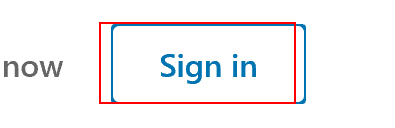
Task: Robotic Enterprise Framework
Workflow: SecurePassword

Step 1 [try]: Find Element 'A ' on the link 'Sign in' in window 'LinkedIn: Log In or Sign Up'

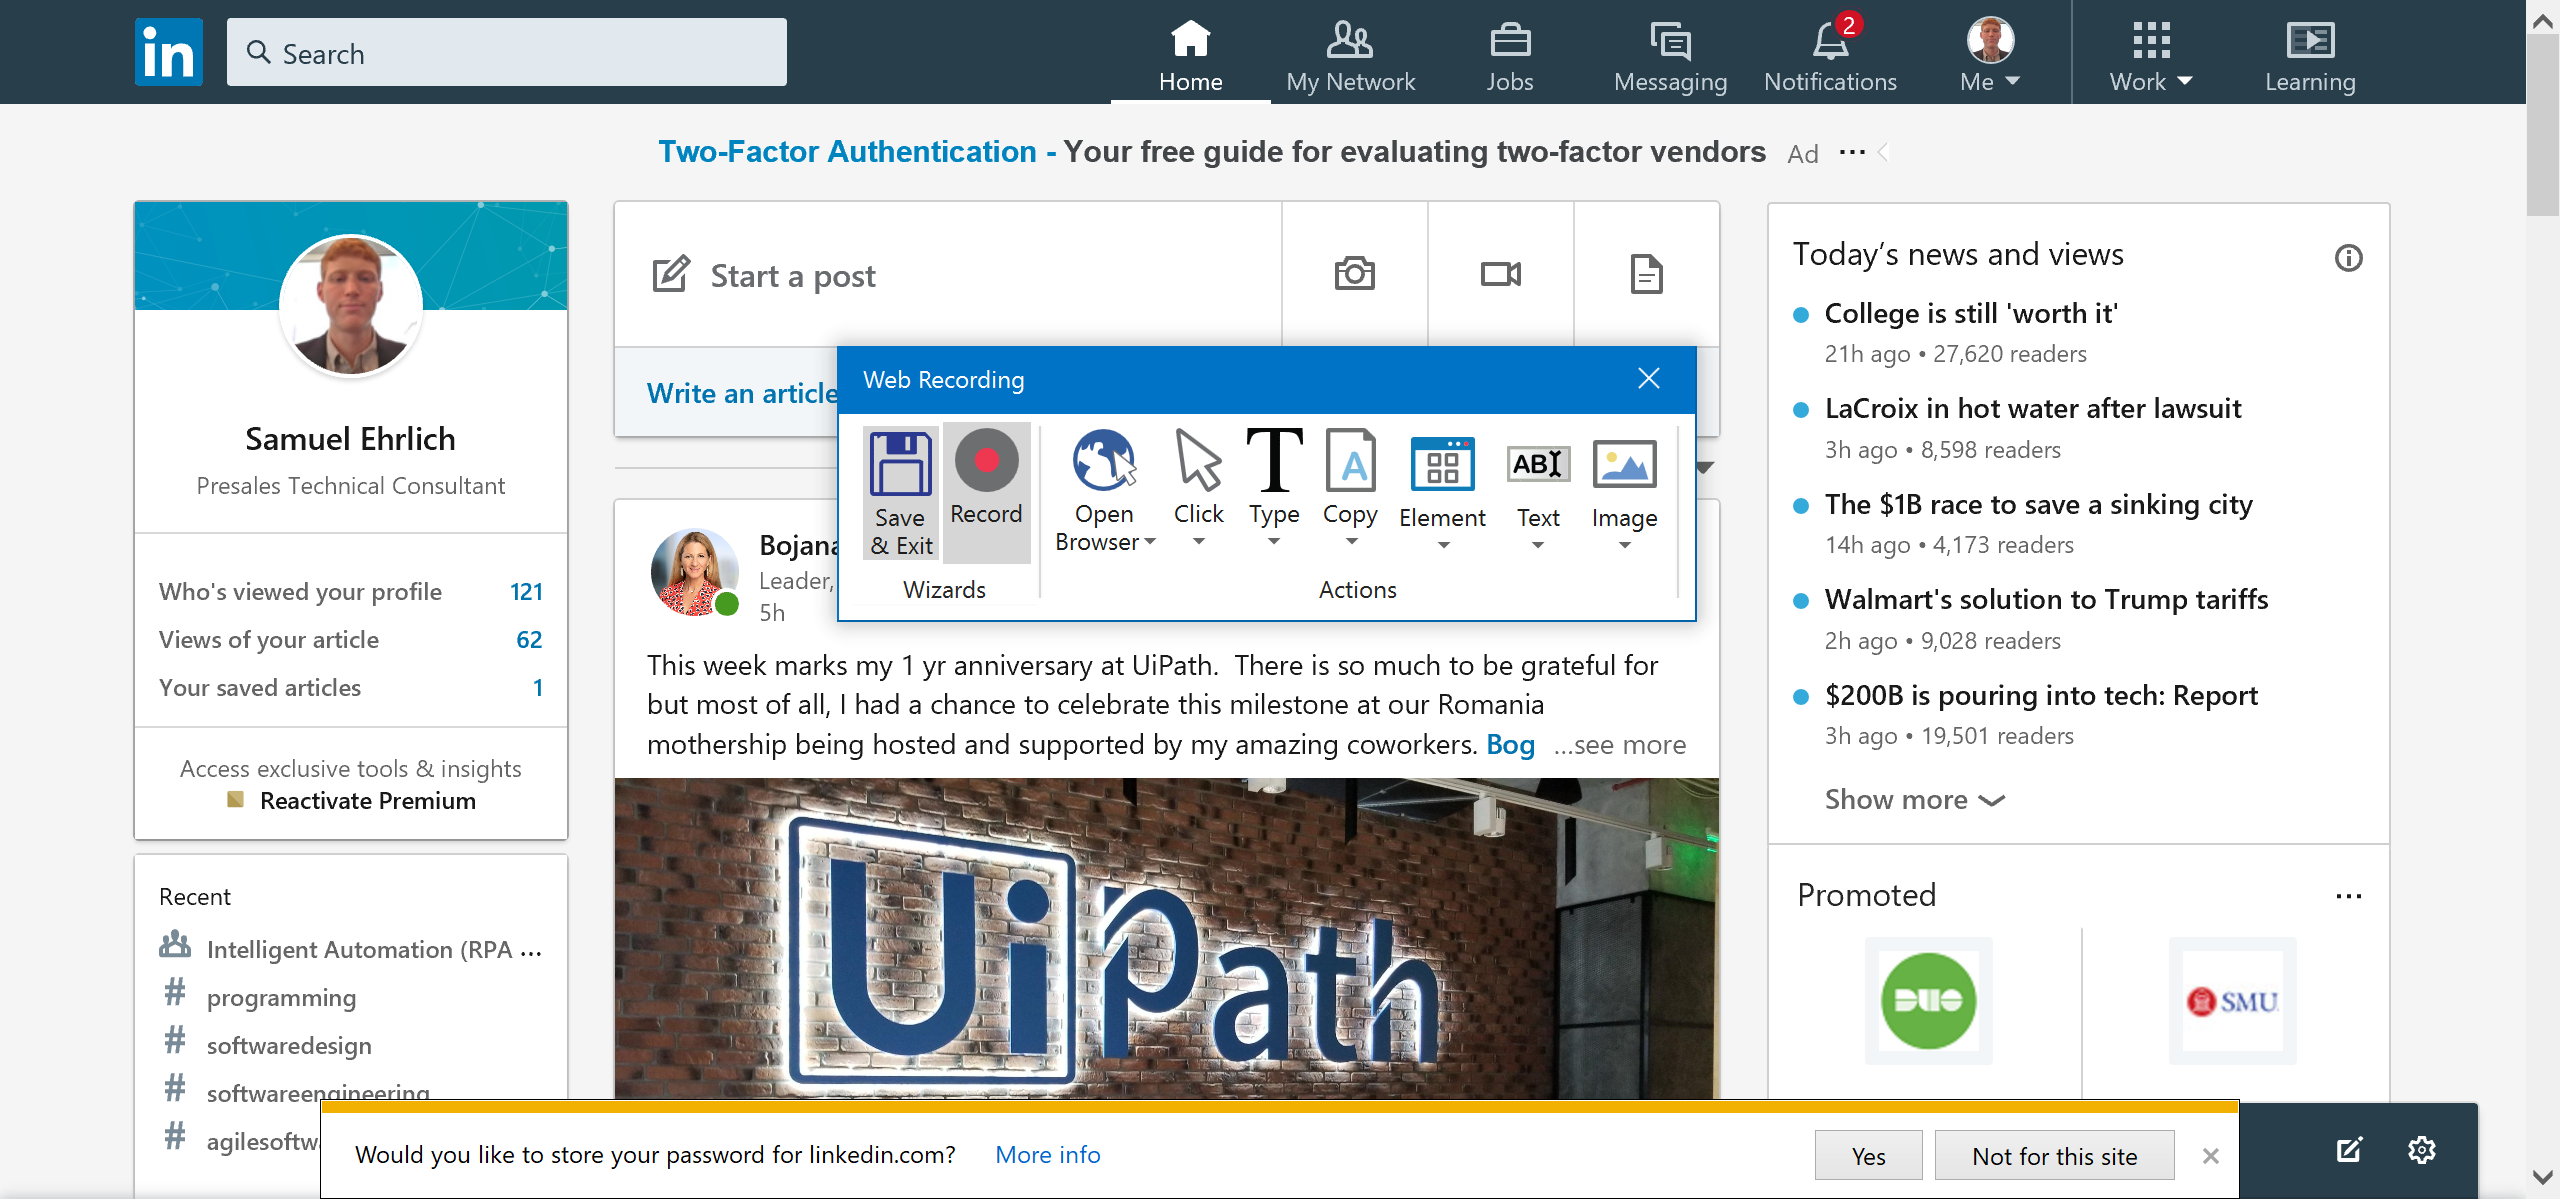
Step 2: Attach Browser 'LinkedInL Page' in window 'LinkedIn: Log In or Sign Up'

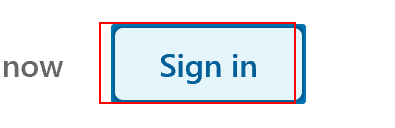
Step 3 [try]: click on the link 'Sign in'

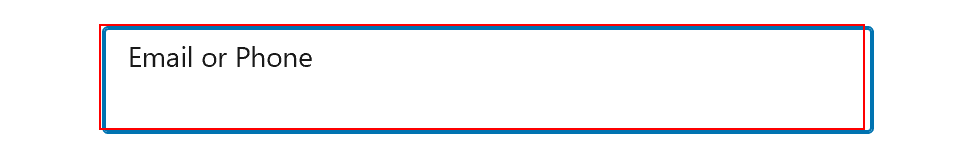
Step 4: type [username] into the text box 'username'

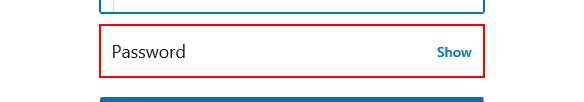
Step 5: type a value into the text box 'password'

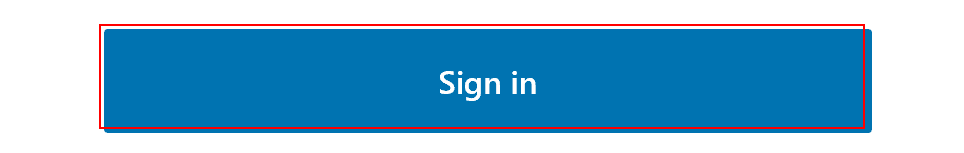
Step 6: click on the button

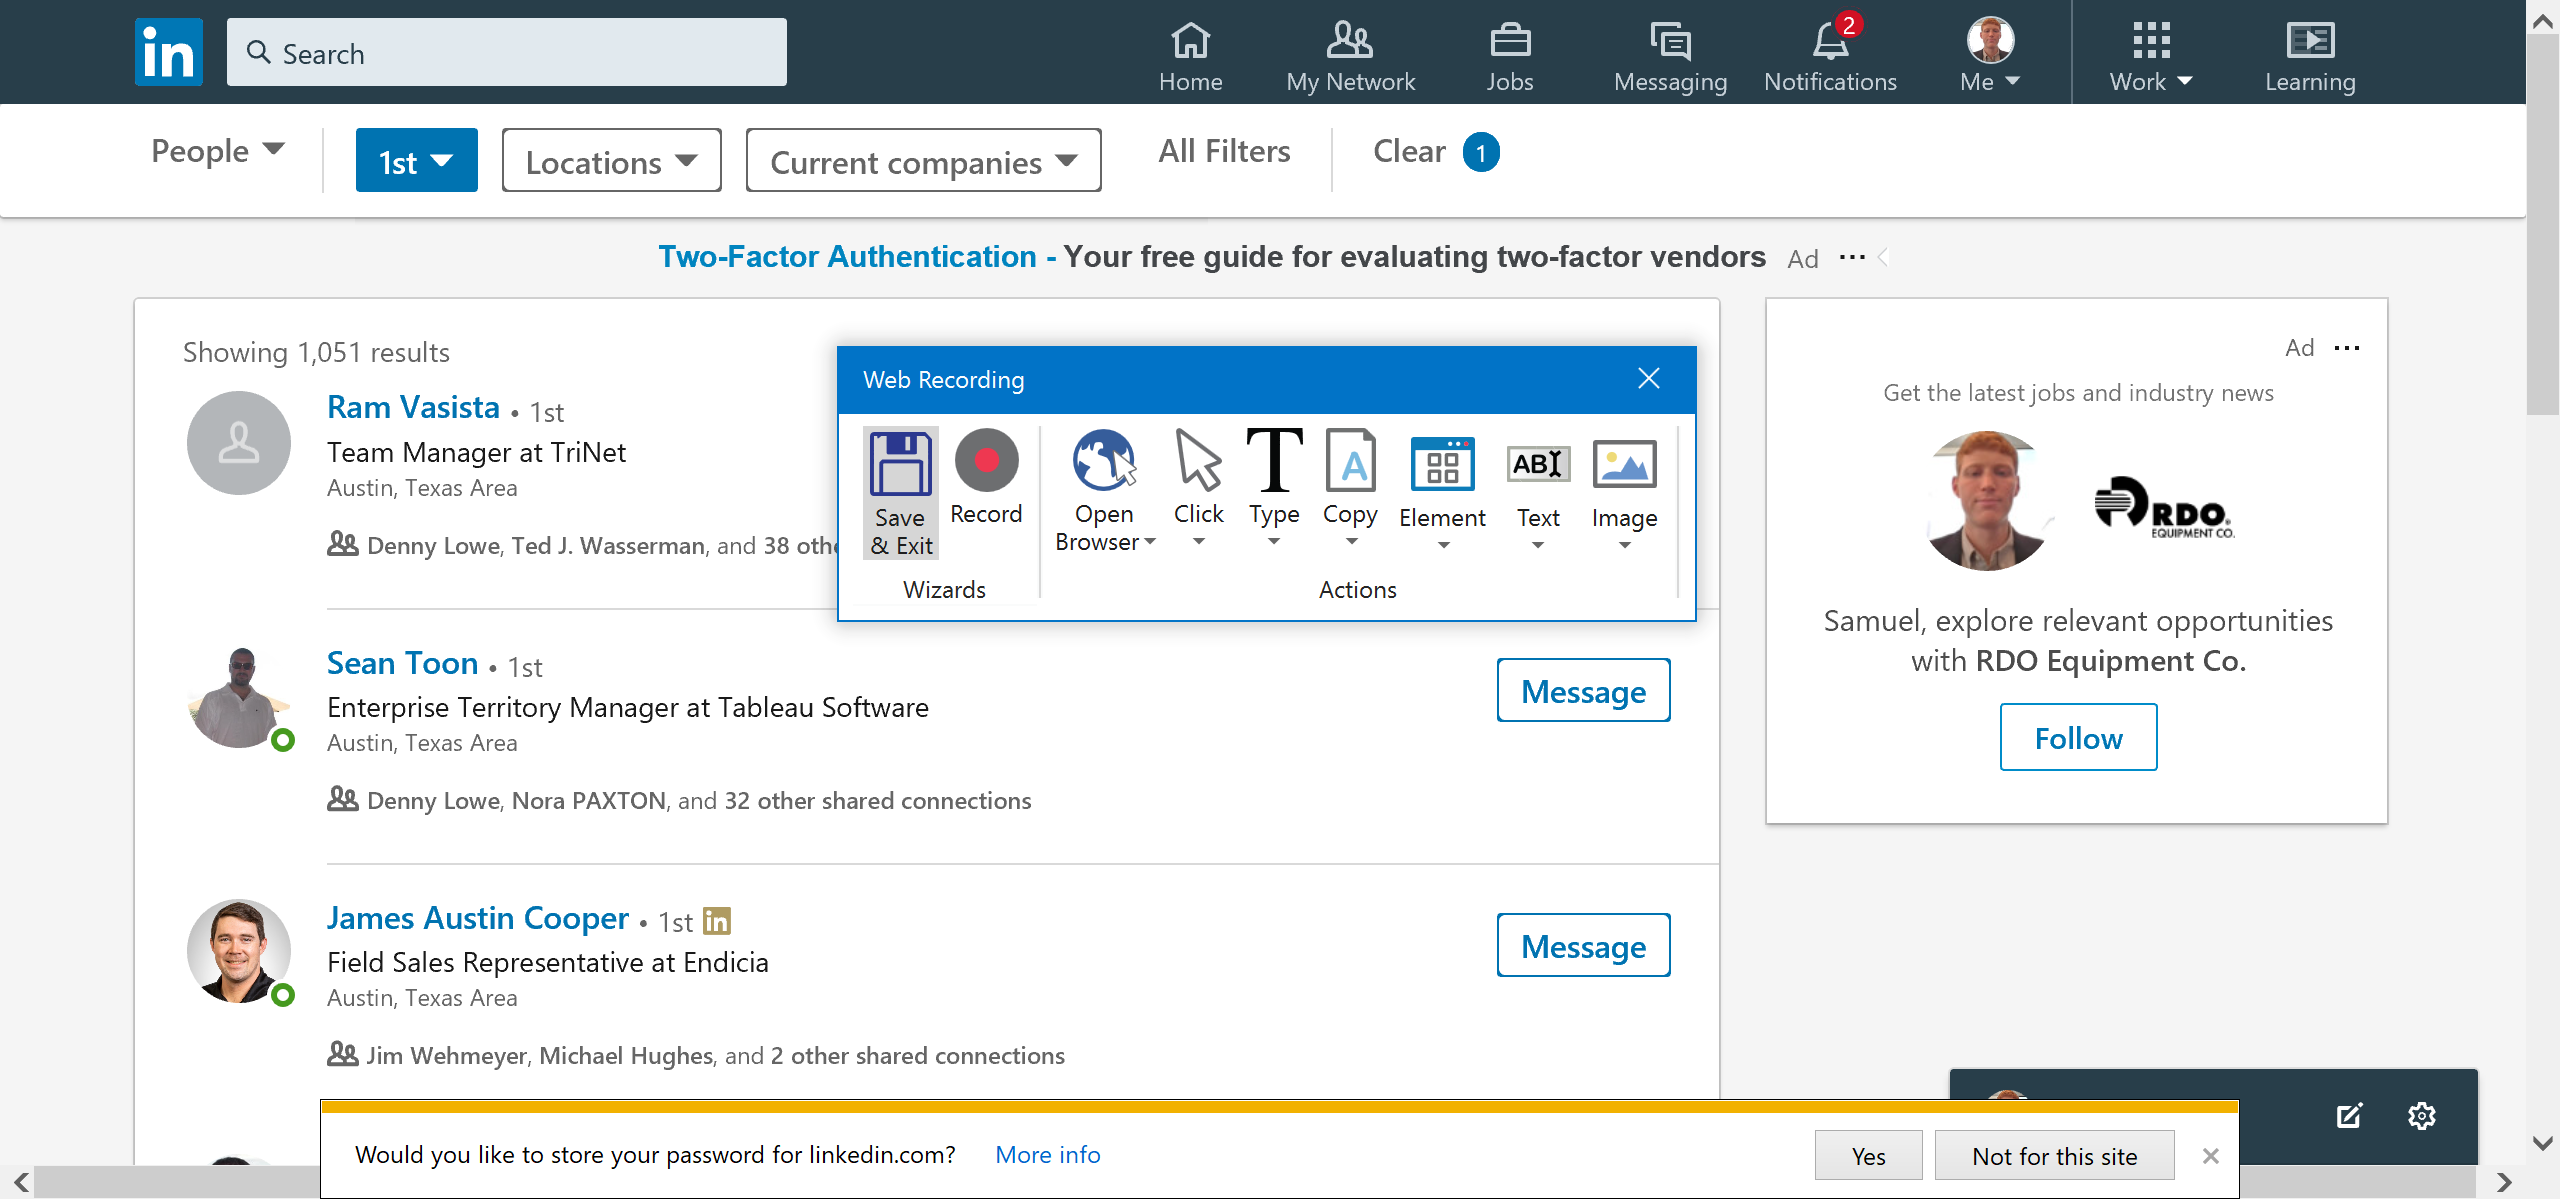
Step 7: Attach Browser '2LinkedIn Page' in window '*LinkedIn'

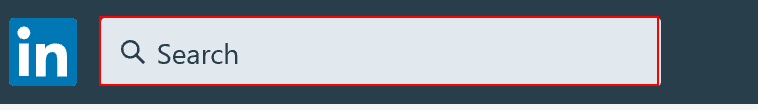
Step 8: click on the text box

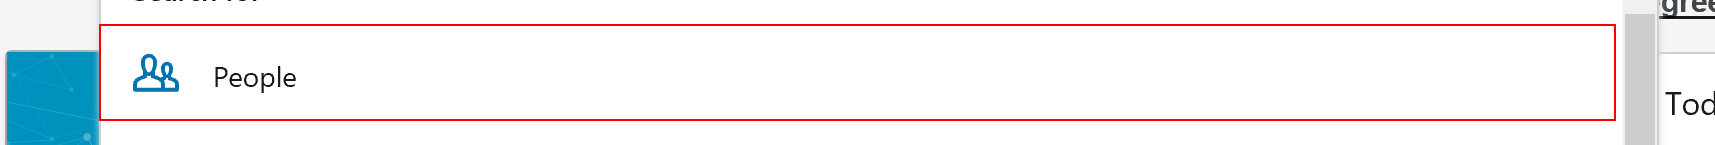
Step 9: click on the element 'People'

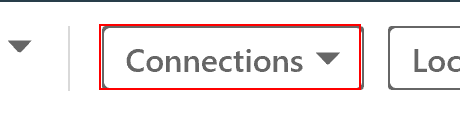
Step 10: click on the button 'Connections filter. Clicking this button displays all Connections filter options.' in window 'Search | LinkedIn'

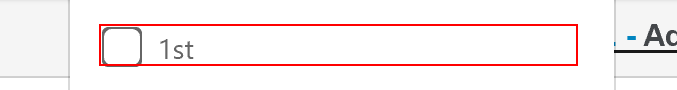
Step 11: click on the label '1st' in window '*Search | LinkedIn'

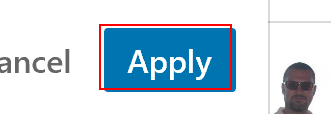
Step 12: click on the button 'Apply' in window '*Search | LinkedIn'

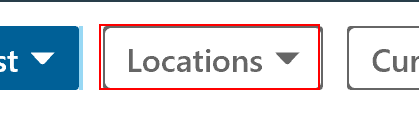
Step 13: click on the button 'Locations filter. Clicking this button displays all Locations filter options.' in window 'Search | LinkedIn'

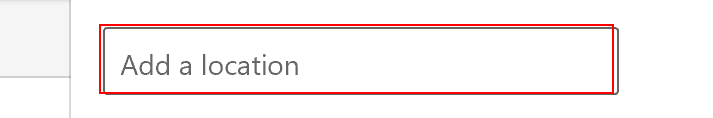
Step 14: type "New York[k(enter)]" into the text box 'Add a location' in window '*Search | LinkedIn'

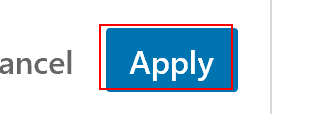
Step 15: click on the button 'Apply' in window '*Search | LinkedIn'